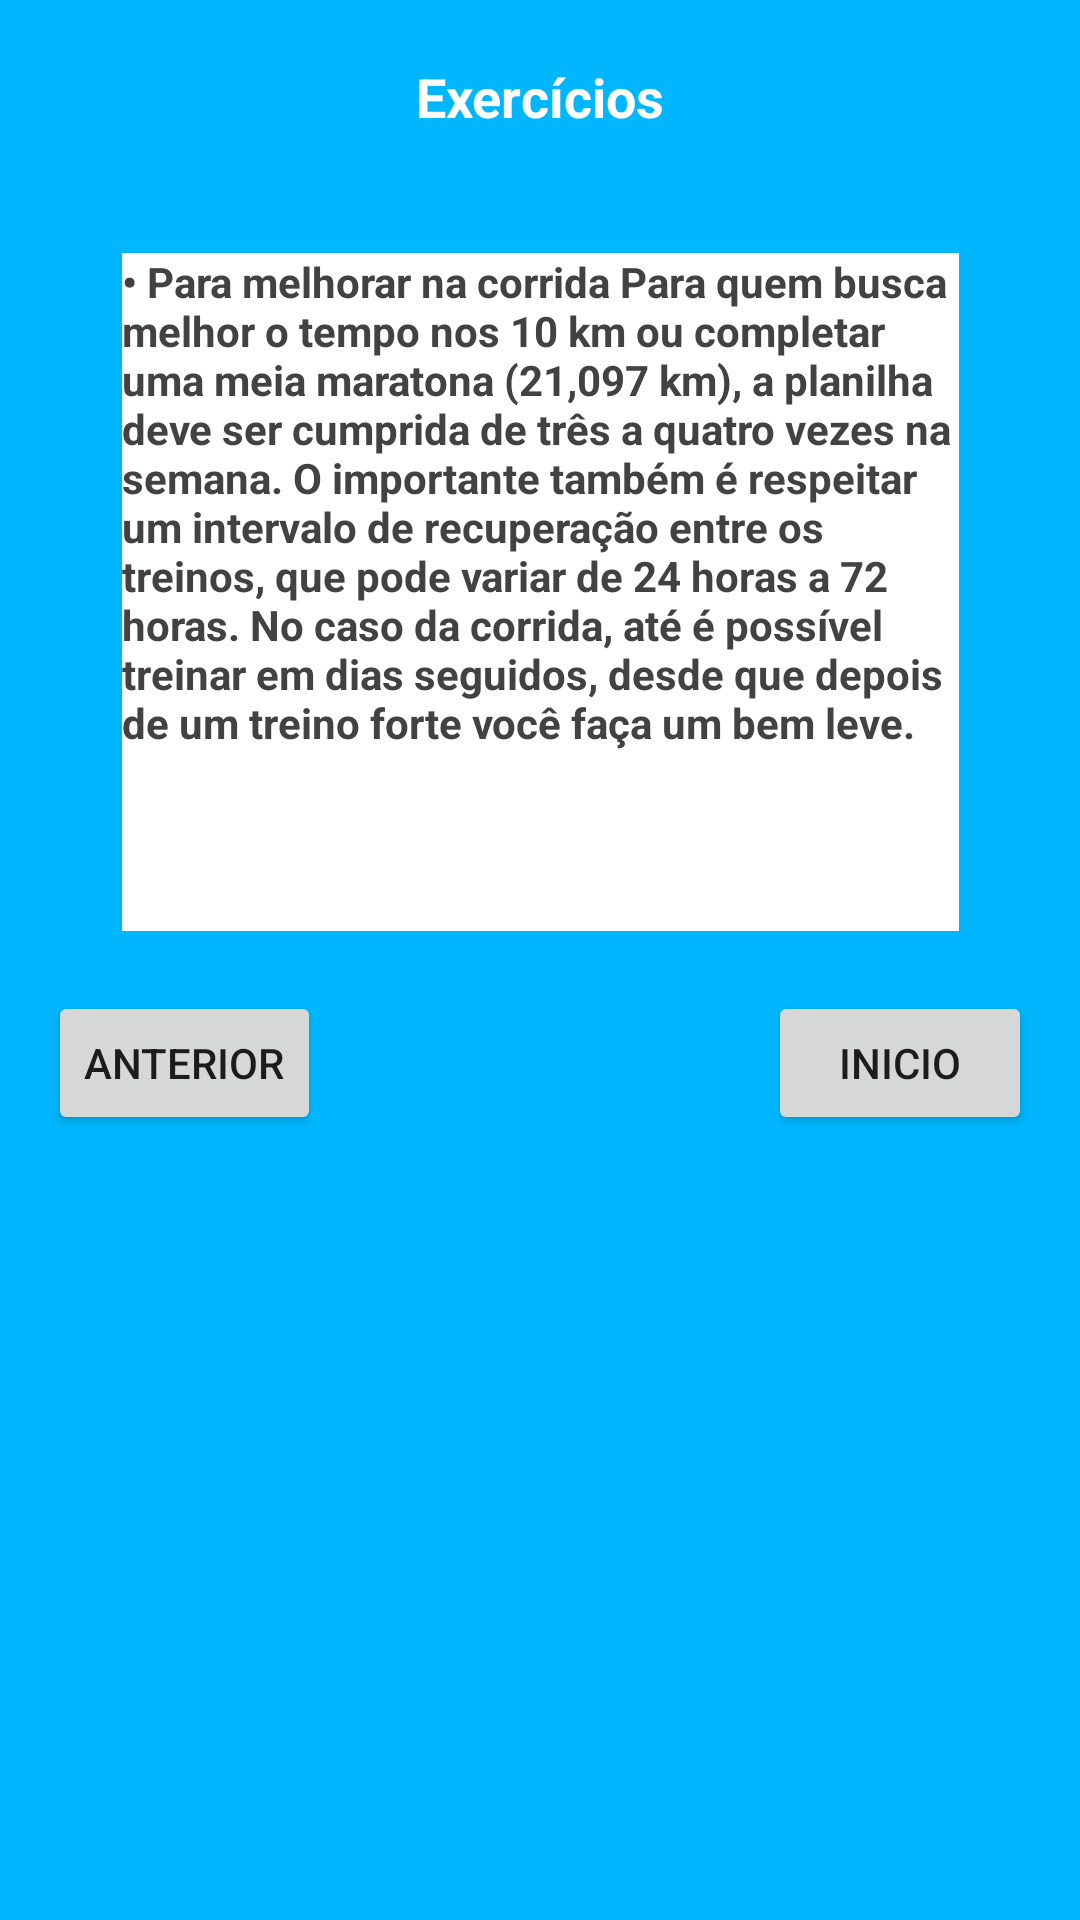

Write the Android layout XML for this screen, with the resource values it uses.
<!-- AndroidManifest.xml: application theme AppTheme.NoActionBar -->
<!-- res/layout/activity_exercicios5.xml -->
<?xml version="1.0" encoding="utf-8"?>
<androidx.constraintlayout.widget.ConstraintLayout xmlns:android="http://schemas.android.com/apk/res/android"
    xmlns:app="http://schemas.android.com/apk/res-auto"
    xmlns:tools="http://schemas.android.com/tools"
    android:layout_width="match_parent"
    android:layout_height="match_parent"
    android:background="@color/colorPrimaryDark"
    tools:context=".ActivityExercicios.ExerciciosActivity5">

    <Button
        android:id="@+id/btnInicio5"
        android:layout_width="wrap_content"
        android:layout_height="wrap_content"
        android:layout_marginTop="20dp"
        android:layout_marginEnd="16dp"
        android:layout_marginRight="16dp"
        android:text="Inicio"
        app:layout_constraintEnd_toEndOf="parent"
        app:layout_constraintTop_toBottomOf="@+id/textView36" />

    <TextView
        android:id="@+id/textView36"
        android:layout_width="279dp"
        android:layout_height="226dp"
        android:layout_marginStart="16dp"
        android:layout_marginLeft="16dp"
        android:layout_marginTop="40dp"
        android:layout_marginEnd="16dp"
        android:layout_marginRight="16dp"
        android:background="@color/cardview_light_background"
        android:text="• Para melhorar na corrida Para quem busca melhor o tempo nos 10 km ou completar uma meia maratona (21,097 km), a planilha deve ser cumprida de três a quatro vezes na semana. O importante também é respeitar um intervalo de recuperação entre os treinos, que pode variar de 24 horas a 72 horas. No caso da corrida, até é possível treinar em dias seguidos, desde que depois de um treino forte você faça um bem leve."
        android:textColor="@color/cardview_dark_background"
        android:textStyle="bold"
        app:layout_constraintEnd_toEndOf="parent"
        app:layout_constraintStart_toStartOf="parent"
        app:layout_constraintTop_toBottomOf="@+id/textView37" />

    <Button
        android:id="@+id/btnAnterior5"
        android:layout_width="wrap_content"
        android:layout_height="wrap_content"
        android:layout_marginStart="16dp"
        android:layout_marginLeft="16dp"
        android:layout_marginTop="20dp"
        android:text="Anterior"
        app:layout_constraintStart_toStartOf="parent"
        app:layout_constraintTop_toBottomOf="@+id/textView36" />

    <TextView
        android:id="@+id/textView37"
        android:layout_width="wrap_content"
        android:layout_height="wrap_content"
        android:layout_marginTop="20dp"
        android:text="Exercícios"
        android:textColor="@color/cardview_light_background"
        android:textSize="18sp"
        android:textStyle="bold"
        app:layout_constraintEnd_toEndOf="parent"
        app:layout_constraintStart_toStartOf="parent"
        app:layout_constraintTop_toTopOf="parent" />
</androidx.constraintlayout.widget.ConstraintLayout>
<!-- resources referenced by this layout -->
<resources>
  <color name="colorPrimaryDark">#00B7FF</color>
  <style name="AppTheme.NoActionBar">
          <item name="windowActionBar">false</item>
          <item name="windowNoTitle">true</item>
      </style>
</resources>
